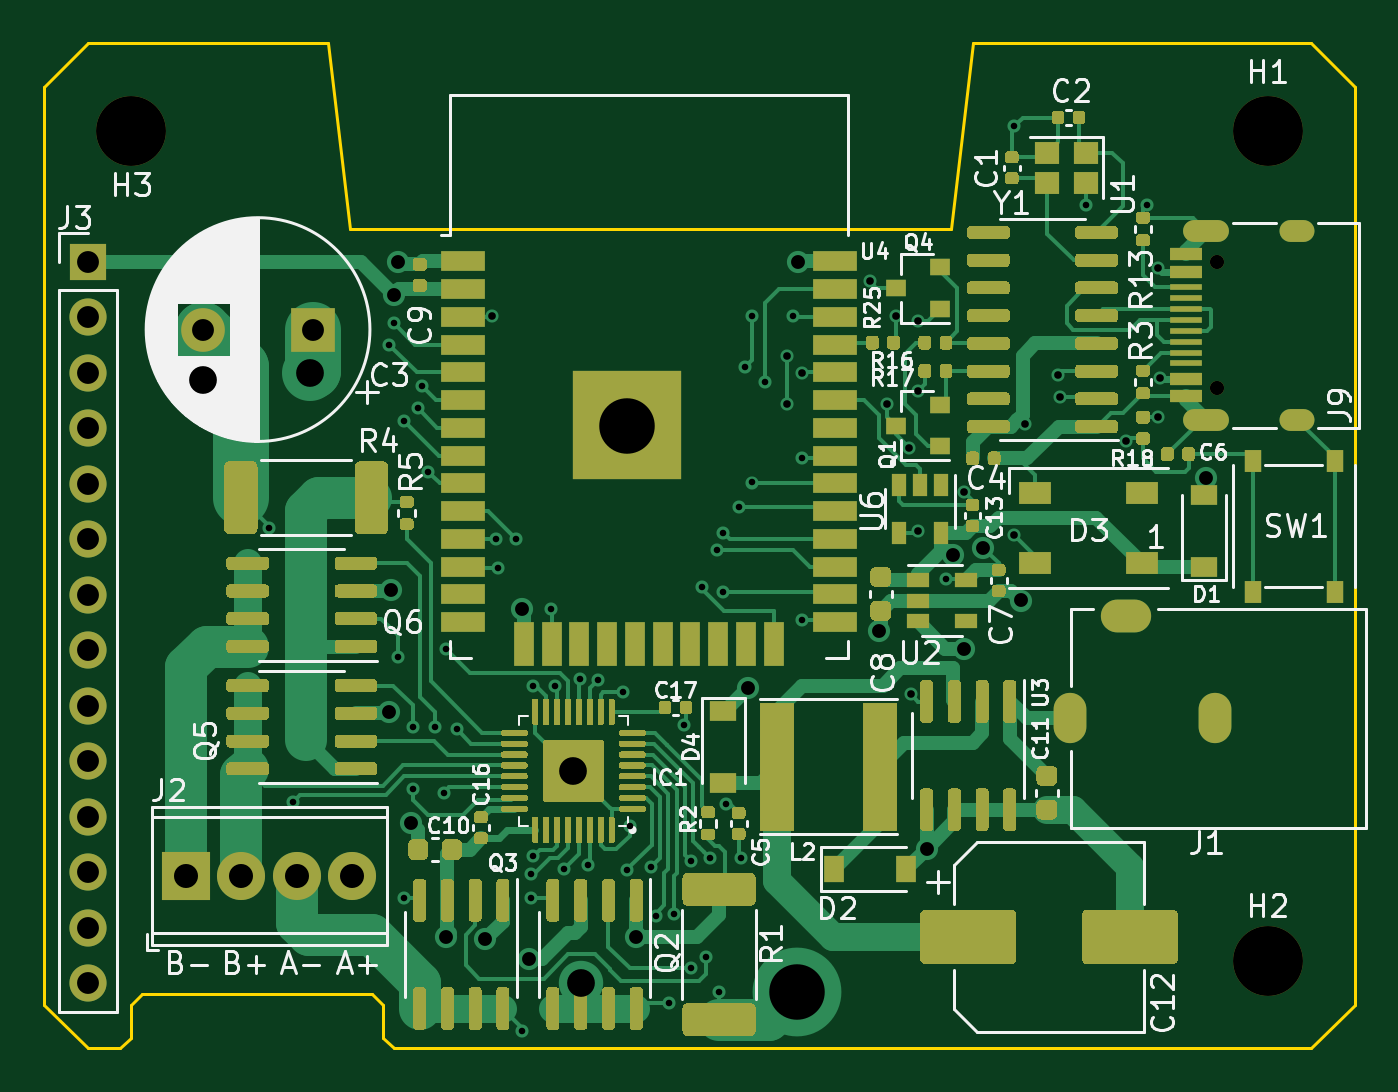
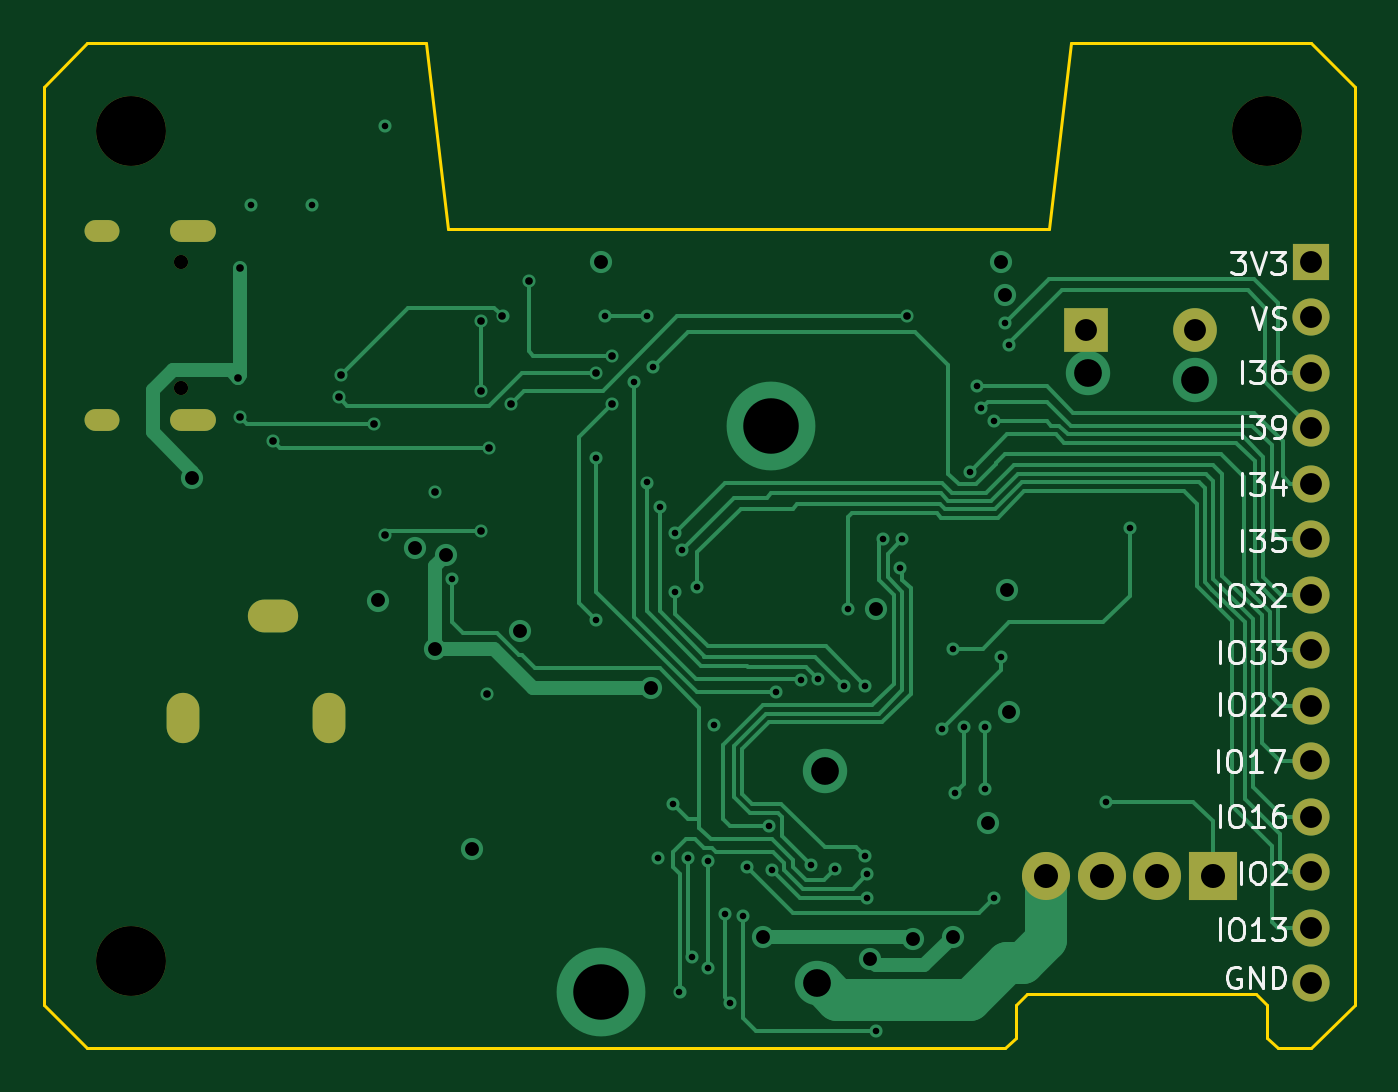
Circuit board: 10 layer files. Board 60.0 x 46.0 mm.
- bottom_copper: stepper_driver-B_Cu.gbl (21063 bytes)
- bottom_mask: stepper_driver-B_Mask.gbs (1704 bytes)
- bottom_silk: stepper_driver-B_SilkS.gbo (13422 bytes)
- outline: stepper_driver-Edge_Cuts.gm1 (1711 bytes)
- top_copper: stepper_driver-F_Cu.gtl (92254 bytes)
- top_mask: stepper_driver-F_Mask.gts (51885 bytes)
- paste: stepper_driver-F_Paste.gtp (52838 bytes)
- top_silk: stepper_driver-F_SilkS.gto (56491 bytes)
- drill: stepper_driver-NPTH.drl (372 bytes)
- drill: stepper_driver-PTH.drl (2726 bytes)

=== bottom_copper: stepper_driver-B_Cu.gbl (21063 bytes, source omitted) ===
=== bottom_mask: stepper_driver-B_Mask.gbs ===
G04 #@! TF.GenerationSoftware,KiCad,Pcbnew,(5.1.9)-1*
G04 #@! TF.CreationDate,2021-10-30T12:25:48+01:00*
G04 #@! TF.ProjectId,stepper_driver,73746570-7065-4725-9f64-72697665722e,rev?*
G04 #@! TF.SameCoordinates,Original*
G04 #@! TF.FileFunction,Soldermask,Bot*
G04 #@! TF.FilePolarity,Negative*
%FSLAX46Y46*%
G04 Gerber Fmt 4.6, Leading zero omitted, Abs format (unit mm)*
G04 Created by KiCad (PCBNEW (5.1.9)-1) date 2021-10-30 12:25:48*
%MOMM*%
%LPD*%
G01*
G04 APERTURE LIST*
%ADD10O,1.700000X1.700000*%
%ADD11R,1.700000X1.700000*%
%ADD12C,2.000000*%
%ADD13R,2.000000X2.000000*%
%ADD14C,2.200000*%
%ADD15R,2.200000X2.200000*%
%ADD16O,2.300000X1.500000*%
%ADD17O,1.500000X2.300000*%
%ADD18C,3.200000*%
%ADD19O,2.100000X1.000000*%
%ADD20C,0.650000*%
%ADD21O,1.600000X1.000000*%
G04 APERTURE END LIST*
D10*
X101800000Y-134320000D03*
X101800000Y-131780000D03*
X101800000Y-129240000D03*
X101800000Y-126700000D03*
X101800000Y-124160000D03*
X101800000Y-121620000D03*
X101800000Y-119080000D03*
X101800000Y-116540000D03*
X101800000Y-114000000D03*
X101800000Y-111460000D03*
X101800000Y-108920000D03*
X101800000Y-106380000D03*
X101800000Y-103840000D03*
D11*
X101800000Y-101300000D03*
D12*
X107100000Y-104400000D03*
D13*
X112100000Y-104400000D03*
D14*
X113920000Y-129400000D03*
X111380000Y-129400000D03*
X108840000Y-129400000D03*
D15*
X106300000Y-129400000D03*
D16*
X149300000Y-117500000D03*
D17*
X146750000Y-122200000D03*
X153400000Y-122200000D03*
D18*
X103800000Y-95300000D03*
X155800000Y-133300000D03*
X155800000Y-95300000D03*
D19*
X152970000Y-99882000D03*
X152970000Y-108522000D03*
D20*
X153500000Y-107092000D03*
D21*
X157150000Y-108522000D03*
D20*
X153500000Y-101312000D03*
D21*
X157150000Y-99882000D03*
M02*

=== bottom_silk: stepper_driver-B_SilkS.gbo (13422 bytes, source omitted) ===
=== outline: stepper_driver-Edge_Cuts.gm1 ===
G04 #@! TF.GenerationSoftware,KiCad,Pcbnew,(5.1.9)-1*
G04 #@! TF.CreationDate,2021-10-30T12:25:48+01:00*
G04 #@! TF.ProjectId,stepper_driver,73746570-7065-4725-9f64-72697665722e,rev?*
G04 #@! TF.SameCoordinates,Original*
G04 #@! TF.FileFunction,Profile,NP*
%FSLAX46Y46*%
G04 Gerber Fmt 4.6, Leading zero omitted, Abs format (unit mm)*
G04 Created by KiCad (PCBNEW (5.1.9)-1) date 2021-10-30 12:25:48*
%MOMM*%
%LPD*%
G01*
G04 APERTURE LIST*
G04 #@! TA.AperFunction,Profile*
%ADD10C,0.150000*%
G04 #@! TD*
G04 APERTURE END LIST*
D10*
X115300000Y-135300000D02*
X115300000Y-136800000D01*
X114800000Y-134800000D02*
X115300000Y-135300000D01*
X104300000Y-134800000D02*
X114800000Y-134800000D01*
X103800000Y-135300000D02*
X104300000Y-134800000D01*
X103800000Y-136800000D02*
X103800000Y-135300000D01*
X115800000Y-137300000D02*
X116200000Y-137300000D01*
X115300000Y-136800000D02*
X115800000Y-137300000D01*
X103300000Y-137300000D02*
X103800000Y-136800000D01*
X101800000Y-137300000D02*
X103300000Y-137300000D01*
X99800000Y-135300000D02*
X101800000Y-137300000D01*
X99800000Y-93300000D02*
X99800000Y-135300000D01*
X101800000Y-91300000D02*
X99800000Y-93300000D01*
X105800000Y-91300000D02*
X101800000Y-91300000D01*
X150700000Y-137300000D02*
X157800000Y-137300000D01*
X116200000Y-137300000D02*
X150700000Y-137300000D01*
X159800000Y-93300000D02*
X159800000Y-135300000D01*
X142300000Y-91300000D02*
X157800000Y-91300000D01*
X105800000Y-91300000D02*
X112800000Y-91300000D01*
X159800000Y-93300000D02*
X157800000Y-91300000D01*
X157800000Y-137300000D02*
X159800000Y-135300000D01*
X141300000Y-99800000D02*
X142300000Y-91300000D01*
X113800000Y-99800000D02*
X141300000Y-99800000D01*
X112800000Y-91300000D02*
X113800000Y-99800000D01*
M02*

=== top_copper: stepper_driver-F_Cu.gtl (92254 bytes, source omitted) ===
=== top_mask: stepper_driver-F_Mask.gts (51885 bytes, source omitted) ===
=== paste: stepper_driver-F_Paste.gtp (52838 bytes, source omitted) ===
=== top_silk: stepper_driver-F_SilkS.gto (56491 bytes, source omitted) ===
=== drill: stepper_driver-NPTH.drl ===
M48
; DRILL file {KiCad (5.1.9)-1} date 10/30/21 12:26:00
; FORMAT={-:-/ absolute / inch / decimal}
; #@! TF.CreationDate,2021-10-30T12:26:00+01:00
; #@! TF.GenerationSoftware,Kicad,Pcbnew,(5.1.9)-1
; #@! TF.FileFunction,NonPlated,1,4,NPTH
FMAT,2
INCH
T1C0.0256
T2C0.1260
%
G90
G05
T1
X6.0433Y-3.9887
X6.0433Y-4.2162
T2
X4.0866Y-3.752
X6.1339Y-3.752
X6.1339Y-5.248
T0
M30

=== drill: stepper_driver-PTH.drl ===
M48
; DRILL file {KiCad (5.1.9)-1} date 10/30/21 12:26:00
; FORMAT={-:-/ absolute / inch / decimal}
; #@! TF.CreationDate,2021-10-30T12:26:00+01:00
; #@! TF.GenerationSoftware,Kicad,Pcbnew,(5.1.9)-1
; #@! TF.FileFunction,Plated,1,4,PTH
FMAT,2
INCH
T1C0.0118
T2C0.0138
T3C0.0236
T4C0.0250
T5C0.0315
T6C0.0394
T7C0.0433
T8C0.0500
T9C0.1000
%
G90
G05
T1
X4.3346Y-4.4685
X4.378Y-4.9606
X4.5512Y-4.1378
X4.5591Y-4.0984
X4.5669Y-4.7008
X4.5787Y-4.2756
X4.5787Y-5.1339
X4.5945Y-4.8268
X4.5945Y-4.9382
X4.6024Y-4.252
X4.6102Y-4.2126
X4.622Y-4.3661
X4.6339Y-4.8268
X4.6496Y-4.9449
X4.6535Y-4.685
X4.6732Y-4.8307
X4.7441Y-4.4882
X4.748Y-4.5394
X4.7795Y-4.4882
X4.7913Y-5.374
X4.8071Y-5.0914
X4.8071Y-5.1339
X4.811Y-4.752
X4.811Y-5.0591
X4.8425Y-4.6142
X4.85Y-4.7524
X4.8661Y-5.0827
X4.8959Y-4.7398
X4.9094Y-5.0748
X4.9272Y-4.7408
X4.9724Y-4.7638
X4.9795Y-5.0837
X4.9843Y-5.0039
X5.0236Y-5.0787
X5.0312Y-5.167
X5.0551Y-5.3228
X5.0644Y-5.1637
X5.0827Y-4.8228
X5.0945Y-5.2598
X5.095Y-5.068
X5.1142Y-4.5748
X5.1229Y-5.2402
X5.1299Y-5.063
X5.1417Y-4.5079
X5.1457Y-5.3031
X5.1535Y-4.4764
X5.1535Y-4.5827
X5.1575Y-4.9646
X5.1811Y-4.4291
X5.185Y-5.063
X5.1929Y-4.1772
X5.2047Y-4.0866
X5.2047Y-4.3858
X5.2283Y-4.2047
X5.2795Y-4.0866
X5.2953Y-4.3425
X5.2953Y-4.6339
X5.5553Y-4.5591
X5.6772Y-3.7441
X5.8071Y-3.8858
X5.9173Y-3.8858
T2
X4.7362Y-4.0866
X5.2677Y-4.1575
X5.2677Y-4.2441
X5.2953Y-4.189
X5.4173Y-4.0236
X5.4488Y-4.2441
X5.4646Y-4.0866
X5.4882Y-4.3228
X5.4921Y-4.7677
X5.5039Y-4.0945
X5.5039Y-4.2205
X5.5039Y-4.4724
X5.5863Y-4.4037
X5.6772Y-4.4803
X5.6969Y-4.2795
X5.7559Y-4.1929
X5.7598Y-4.2323
X5.878Y-4.311
X5.937Y-4.0
X5.937Y-4.2677
X5.9409Y-4.1969
T4
X4.5512Y-4.7992
X4.5551Y-4.5787
X4.5591Y-4.0472
X4.5669Y-3.9882
X4.5906Y-5.0
X4.6535Y-5.2047
X4.7247Y-5.2089
X4.7913Y-4.6142
X4.8031Y-5.2442
X4.9961Y-5.2047
X5.1969Y-4.7559
X5.2874Y-3.9882
X5.4331Y-4.6535
X5.5195Y-5.0455
X5.5669Y-4.5157
X5.5866Y-4.685
X5.6217Y-4.5034
X5.689Y-4.5984
X6.0236Y-4.378
T6
X4.0079Y-3.9882
X4.0079Y-4.0882
X4.0079Y-4.1882
X4.0079Y-4.2882
X4.0079Y-4.3882
X4.0079Y-4.4882
X4.0079Y-4.5882
X4.0079Y-4.6882
X4.0079Y-4.7882
X4.0079Y-4.8882
X4.0079Y-4.9882
X4.0079Y-5.0882
X4.0079Y-5.1882
X4.0079Y-5.2882
X4.2165Y-4.1102
X4.4134Y-4.1102
T7
X4.185Y-5.0945
X4.285Y-5.0945
X4.385Y-5.0945
X4.485Y-5.0945
T8
X4.2165Y-4.2008
X4.4094Y-4.189
X4.8833Y-4.9055
X4.8976Y-5.2874
T9
X4.9803Y-4.2835
X5.2866Y-5.3031
T3
G00X6.0008Y-3.9324
M15
G01X6.0441Y-3.9324
M16
G05
G00X6.0008Y-4.2725
M15
G01X6.0441Y-4.2725
M16
G05
G00X6.1752Y-3.9324
M15
G01X6.1988Y-3.9324
M16
G05
G00X6.1752Y-4.2725
M15
G01X6.1988Y-4.2725
M16
G05
T5
G00X5.7776Y-4.8248
M15
G01X5.7776Y-4.7972
M16
G05
G00X5.8642Y-4.626
M15
G01X5.8917Y-4.626
M16
G05
G00X6.0394Y-4.8248
M15
G01X6.0394Y-4.7972
M16
G05
T0
M30

